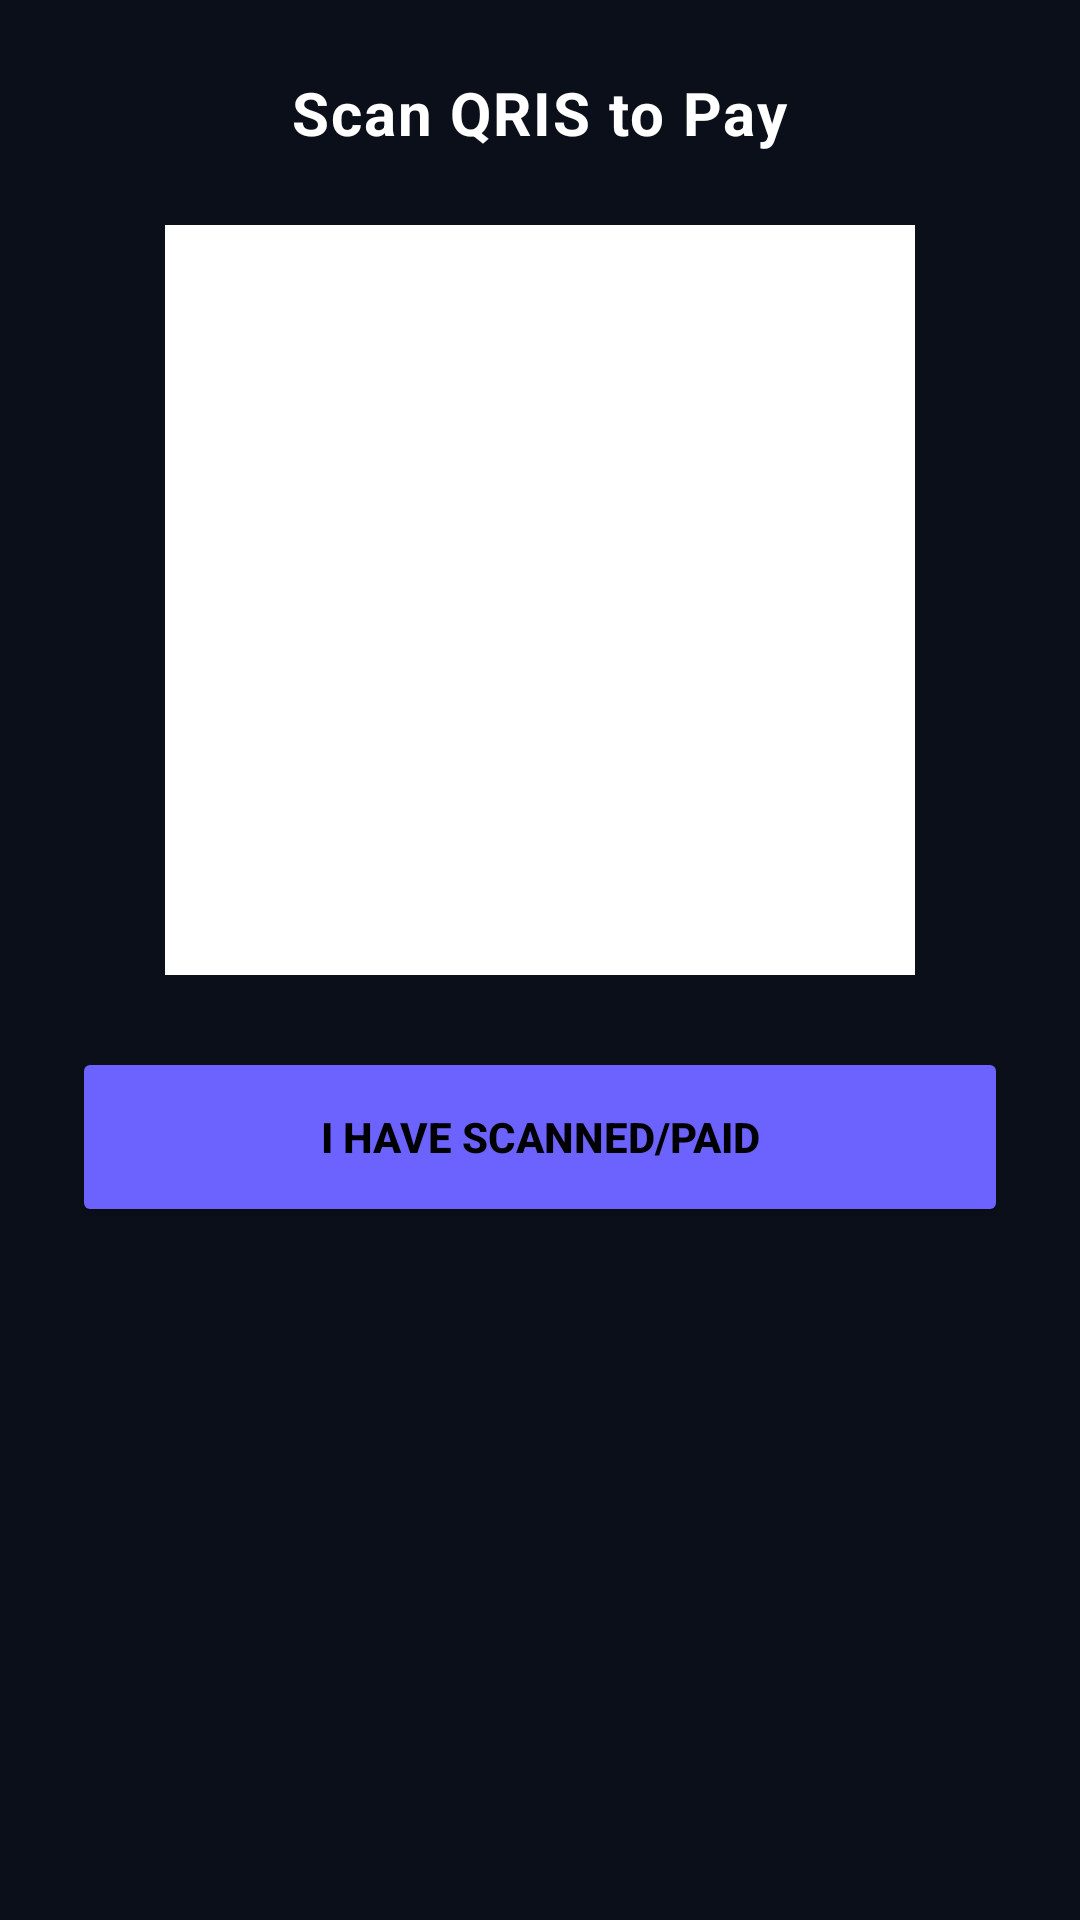

This screen was rendered from an Android layout file. Write that file and the resources it references.
<!-- AndroidManifest.xml: application theme Theme.FixIt_v2 -->
<!-- res/layout/bottom_sheet_qris_payment.xml -->
<?xml version="1.0" encoding="utf-8"?>
<LinearLayout xmlns:android="http://schemas.android.com/apk/res/android"
    android:layout_width="match_parent"
    android:layout_height="wrap_content"
    android:orientation="vertical"
    android:padding="24dp"
    android:background="@color/background_dark"
    android:gravity="center_horizontal">

    <TextView
        android:layout_width="wrap_content"
        android:layout_height="wrap_content"
        android:text="Scan QRIS to Pay"
        android:textColor="@color/white"
        android:textSize="20sp"
        android:textStyle="bold"
        android:layout_marginBottom="24dp"/>

    <ImageView
        android:id="@+id/imageViewQrisCode"
        android:layout_width="250dp"
        android:layout_height="250dp"
        android:src="@drawable/ic_misc_category"
        android:contentDescription="QRIS Code"
        android:background="#FFFFFF"
        android:scaleType="centerCrop"/>
        
    <TextView
        android:id="@+id/textViewNoQris"
        android:layout_width="wrap_content"
        android:layout_height="wrap_content"
        android:text="No QRIS Image Available"
        android:textColor="@color/secondary"
        android:visibility="gone"
        android:layout_marginTop="8dp"/>

    <Button
        android:id="@+id/buttonConfirmQris"
        android:layout_width="match_parent"
        android:layout_height="60dp"
        android:layout_marginTop="24dp"
        android:backgroundTint="@color/primary"
        android:textColor="@color/black"
        android:textStyle="bold"
        android:text="I Have Scanned/Paid" />

</LinearLayout>
<!-- resources referenced by this layout -->
<resources>
  <color name="background_dark">#0B0F1A</color>
  <color name="black">#FF000000</color>
  <color name="primary">#6C63FF</color>
  <color name="secondary">#00E5FF</color>
  <color name="white">#FFFFFFFF</color>
  <!-- drawable ic_misc_category (drawable) -->
  <vector xmlns:android="http://schemas.android.com/apk/res/android" android:height="24dp" android:viewportHeight="24" android:viewportWidth="24" android:width="24dp">
      <path android:fillColor="@android:color/white" android:pathData="M12,2C6.48,2 2,6.48 2,12s4.48,10 10,10 10,-4.48 10,-10S17.52,2 12,2zM13,17h-2v-2h2v2zM13,13h-2L11,7h2v6z"/>
  </vector>
  <style name="Theme.FixIt_v2" parent="Base.Theme.FixIt_v2" />
  <style name="Base.Theme.FixIt_v2" parent="Theme.Material3.Dark.NoActionBar">
          
          <item name="colorPrimary">@color/primary</item>
          <item name="colorSecondary">@color/secondary</item>
          <item name="android:windowBackground">@drawable/gradient_background</item>
          <item name="android:textViewStyle">@style/Widget.FixIt.TextView</item>
          <item name="alertDialogTheme">@style/AlertDialogTheme</item> 
      </style>
  <!-- drawable gradient_background (drawable) -->
  <?xml version="1.0" encoding="utf-8"?>
  <shape xmlns:android="http://schemas.android.com/apk/res/android"
      android:shape="rectangle">
      <gradient
          android:type="linear"
          android:angle="-90"
          android:startColor="@color/gradient_start_dark"
          android:centerColor="@color/gradient_center_dark"
          android:endColor="@color/gradient_end_dark" />
  </shape>
  <style name="Widget.FixIt.TextView" parent="Widget.AppCompat.TextView">
          <item name="android:textAppearance">@style/TextAppearance.FixIt.Body</item>
      </style>
  <style name="AlertDialogTheme" parent="ThemeOverlay.Material3.Dark">
          <item name="android:windowBackground">@drawable/glass_card_background</item>
          <item name="colorSurface">@android:color/transparent</item>
          <item name="android:textColorPrimary">@color/text_primary_dark</item>
          <item name="android:textColorSecondary">@color/text_secondary_dark</item>
          <item name="buttonBarPositiveButtonStyle">@style/AlertDialog.Button</item>
          <item name="buttonBarNegativeButtonStyle">@style/AlertDialog.Button</item>
      </style>
  <color name="gradient_start_dark">#0B0F1A</color>
  <color name="gradient_center_dark">#0D0D26</color>
  <color name="gradient_end_dark">#0D1B3E</color>
  <style name="TextAppearance.FixIt.Body" parent="TextAppearance.MaterialComponents.Body1">
          <item name="android:textColor">@color/text_secondary_dark</item>
          <item name="android:alpha">0.8</item>
      </style>
  <!-- drawable glass_card_background (drawable) -->
  <?xml version="1.0" encoding="utf-8"?>
  <shape xmlns:android="http://schemas.android.com/apk/res/android"
      android:shape="rectangle">
      <solid android:color="@color/card_glass_background"/>
      <corners android:radius="@dimen/corner_radius_large"/>
      <stroke android:width="@dimen/card_stroke_width" android:color="@color/card_glass_stroke"/>
  </shape>
  <color name="text_primary_dark">#FFFFFF</color>
  <color name="text_secondary_dark">#A0A4B8</color>
  <style name="AlertDialog.Button" parent="Widget.Material3.Button.TextButton.Dialog">
          <item name="android:textColor">@color/primary</item>
      </style>
  <color name="card_glass_background">#14FFFFFF</color>
  <dimen name="corner_radius_large">28dp</dimen>
  <dimen name="card_stroke_width">1dp</dimen>
  <color name="card_glass_stroke">#33FFFFFF</color>
</resources>
